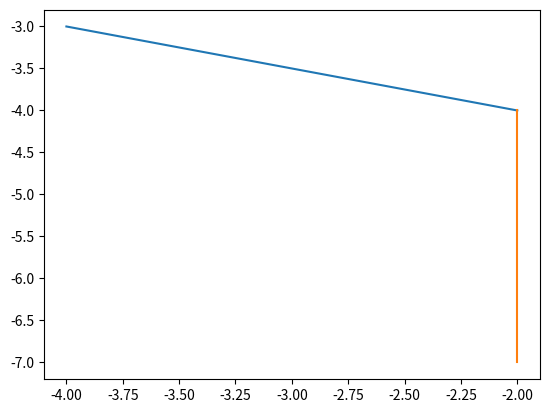

This chart was generated by the following Python code:
import matplotlib.pyplot as plt
import numpy as np

# Ejemplo de datos de segmentos de línea (usaremos solo dos para simplicidad)
N = np.array([
    [-4, -3, -2, -4],
    [-2, -4, -2, -7],
])

# Dibujar cada línea
for segment in N:
    x_values = [segment[0], segment[2]]
    y_values = [segment[1], segment[3]]
    plt.plot(x_values, y_values)

# Mostrar el gráfico
plt.show()
